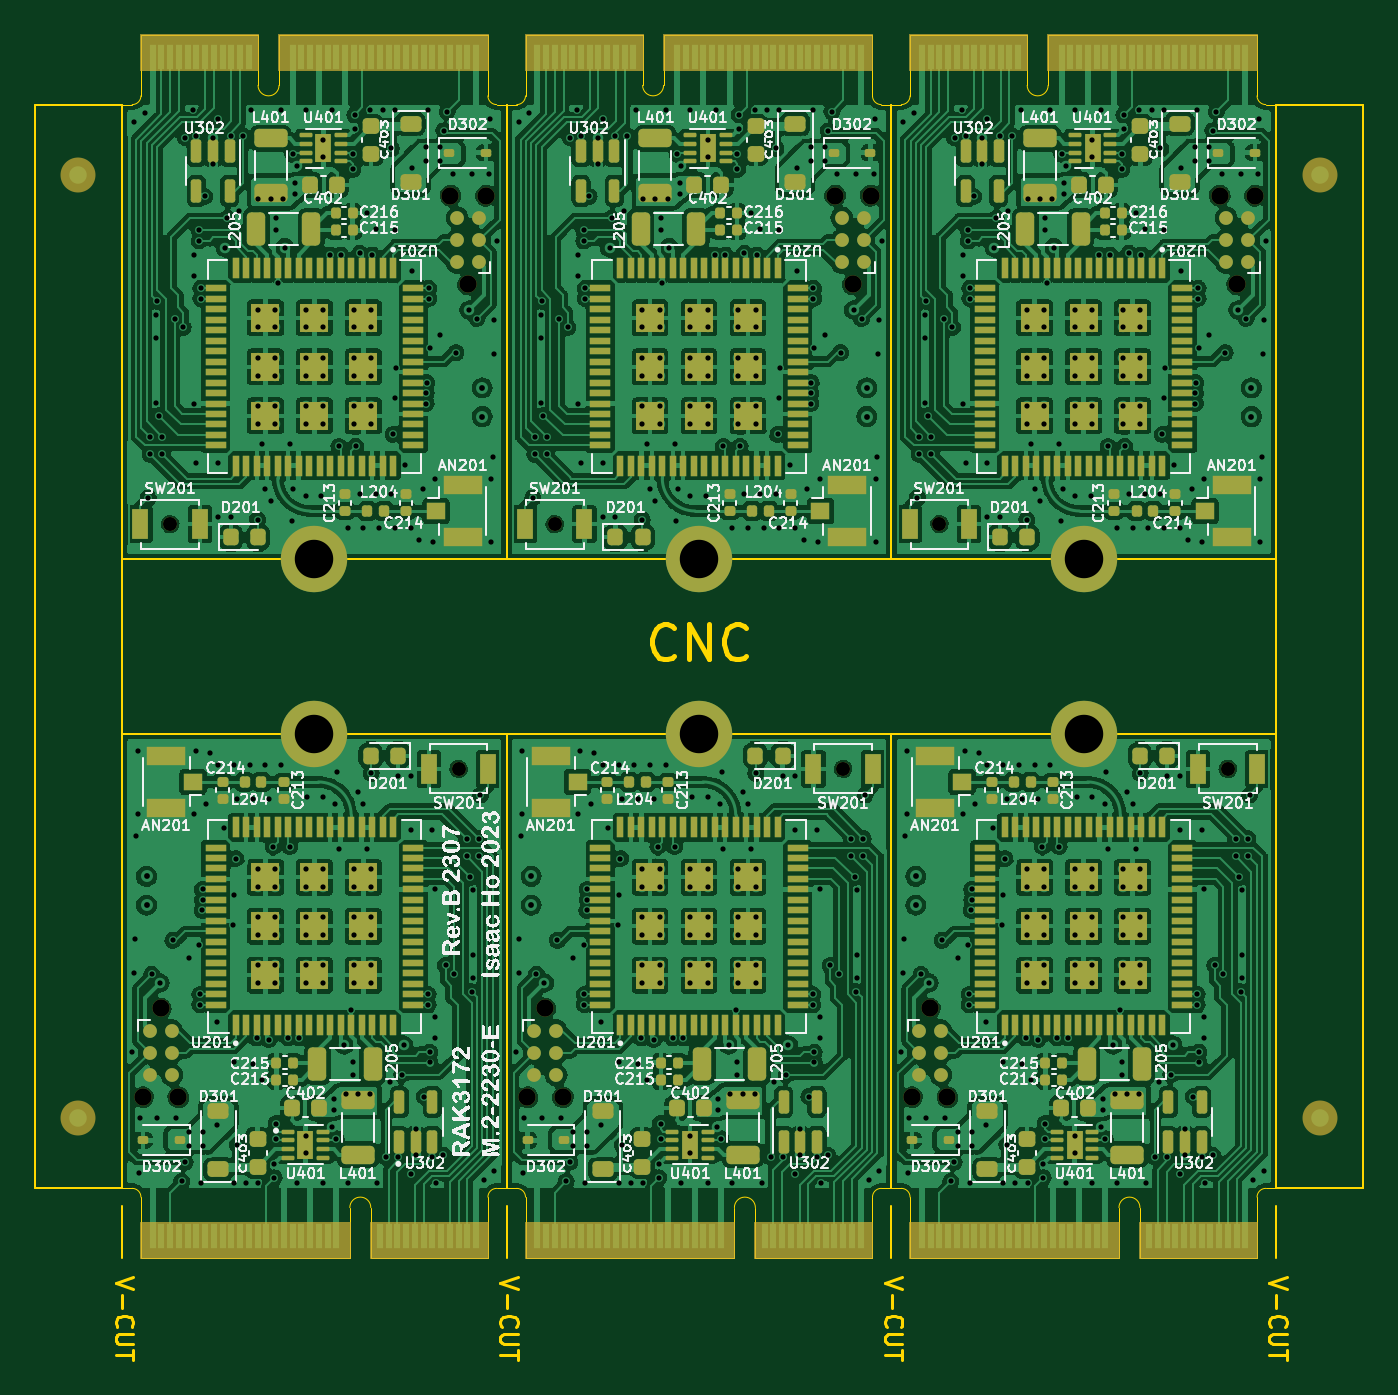
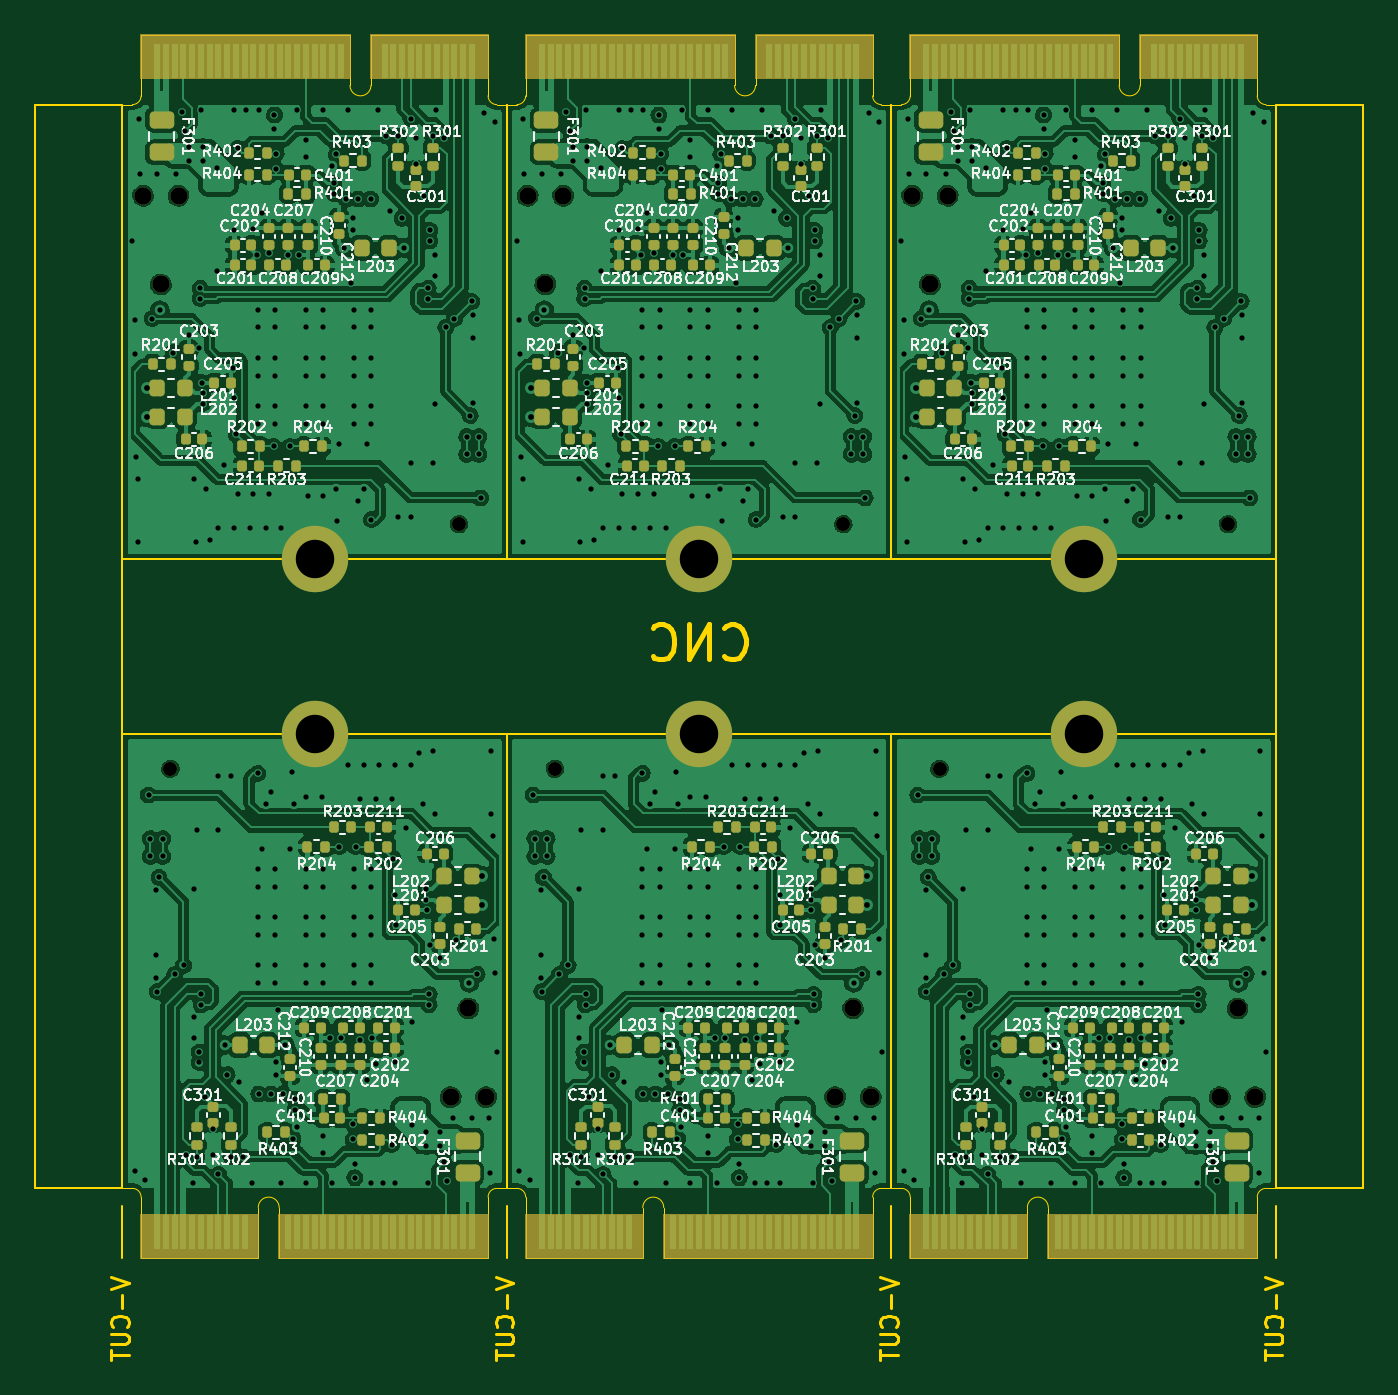
Circuit board: 12 layer files. Board 76.0 x 75.8 mm.
- bottom_mask: RAK3172-M.2-2230-Mod - panel-B_Mask.gbr (19423 bytes)
- paste: RAK3172-M.2-2230-Mod - panel-B_Paste.gbr (14684 bytes)
- bottom_silk: RAK3172-M.2-2230-Mod - panel-B_Silkscreen.gbr (457080 bytes)
- outline: RAK3172-M.2-2230-Mod - panel-Edge_Cuts.gbr (14012 bytes)
- top_mask: RAK3172-M.2-2230-Mod - panel-F_Mask.gbr (29714 bytes)
- paste: RAK3172-M.2-2230-Mod - panel-F_Paste.gbr (24071 bytes)
- top_silk: RAK3172-M.2-2230-Mod - panel-F_Silkscreen.gbr (541074 bytes)
- top_copper: RAK3172-M.2-2230-Mod - panel-Layer 1 Front Signals.gbr (1015132 bytes)
- inner_copper: RAK3172-M.2-2230-Mod - panel-Layer 3 Power.gbr (990339 bytes)
- bottom_copper: RAK3172-M.2-2230-Mod - panel-Layer 4 Back Signals.gbr (808810 bytes)
- drill: RAK3172-M.2-2230-Mod - panel-NPTH.drl (819 bytes)
- drill: RAK3172-M.2-2230-Mod - panel-PTH.drl (16006 bytes)

=== bottom_mask: RAK3172-M.2-2230-Mod - panel-B_Mask.gbr (19423 bytes, source omitted) ===
=== paste: RAK3172-M.2-2230-Mod - panel-B_Paste.gbr (14684 bytes, source omitted) ===
=== bottom_silk: RAK3172-M.2-2230-Mod - panel-B_Silkscreen.gbr (457080 bytes, source omitted) ===
=== outline: RAK3172-M.2-2230-Mod - panel-Edge_Cuts.gbr (14012 bytes, source omitted) ===
=== top_mask: RAK3172-M.2-2230-Mod - panel-F_Mask.gbr (29714 bytes, source omitted) ===
=== paste: RAK3172-M.2-2230-Mod - panel-F_Paste.gbr (24071 bytes, source omitted) ===
=== top_silk: RAK3172-M.2-2230-Mod - panel-F_Silkscreen.gbr (541074 bytes, source omitted) ===
=== top_copper: RAK3172-M.2-2230-Mod - panel-Layer 1 Front Signals.gbr (1015132 bytes, source omitted) ===
=== inner_copper: RAK3172-M.2-2230-Mod - panel-Layer 3 Power.gbr (990339 bytes, source omitted) ===
=== bottom_copper: RAK3172-M.2-2230-Mod - panel-Layer 4 Back Signals.gbr (808810 bytes, source omitted) ===
=== drill: RAK3172-M.2-2230-Mod - panel-NPTH.drl ===
M48
; DRILL file {KiCad (7.0.0-rc2-153-g7d6218acb4)} date Sun Feb 19 17:36:38 2023
; FORMAT={-:-/ absolute / inch / decimal}
; #@! TF.CreationDate,2023-02-19T17:36:38+08:00
; #@! TF.GenerationSoftware,Kicad,Pcbnew,(7.0.0-rc2-153-g7d6218acb4)
; #@! TF.FileFunction,NonPlated,1,4,NPTH
FMAT,2
INCH
; #@! TA.AperFunction,NonPlated,NPTH,ComponentDrill
T1C0.0315
; #@! TA.AperFunction,NonPlated,NPTH,ComponentDrill
T2C0.0390
%
G90
G05
T1
X5.5394Y-2.7156
X6.189Y-3.2667
X6.4055Y-2.7156
X7.0551Y-3.2667
X7.2717Y-2.7156
X7.9213Y-3.2667
T2
X5.4777Y-4.0065
X5.5177Y-3.8065
X5.5577Y-4.0065
X6.1706Y-1.9758
X6.2106Y-2.1758
X6.2506Y-1.9758
X6.3439Y-4.0065
X6.3839Y-3.8065
X6.4239Y-4.0065
X7.0368Y-1.9758
X7.0768Y-2.1758
X7.1168Y-1.9758
X7.21Y-4.0065
X7.25Y-3.8065
X7.29Y-4.0065
X7.9029Y-1.9758
X7.9429Y-2.1758
X7.9829Y-1.9758
T0
M30

=== drill: RAK3172-M.2-2230-Mod - panel-PTH.drl (16006 bytes, source omitted) ===
